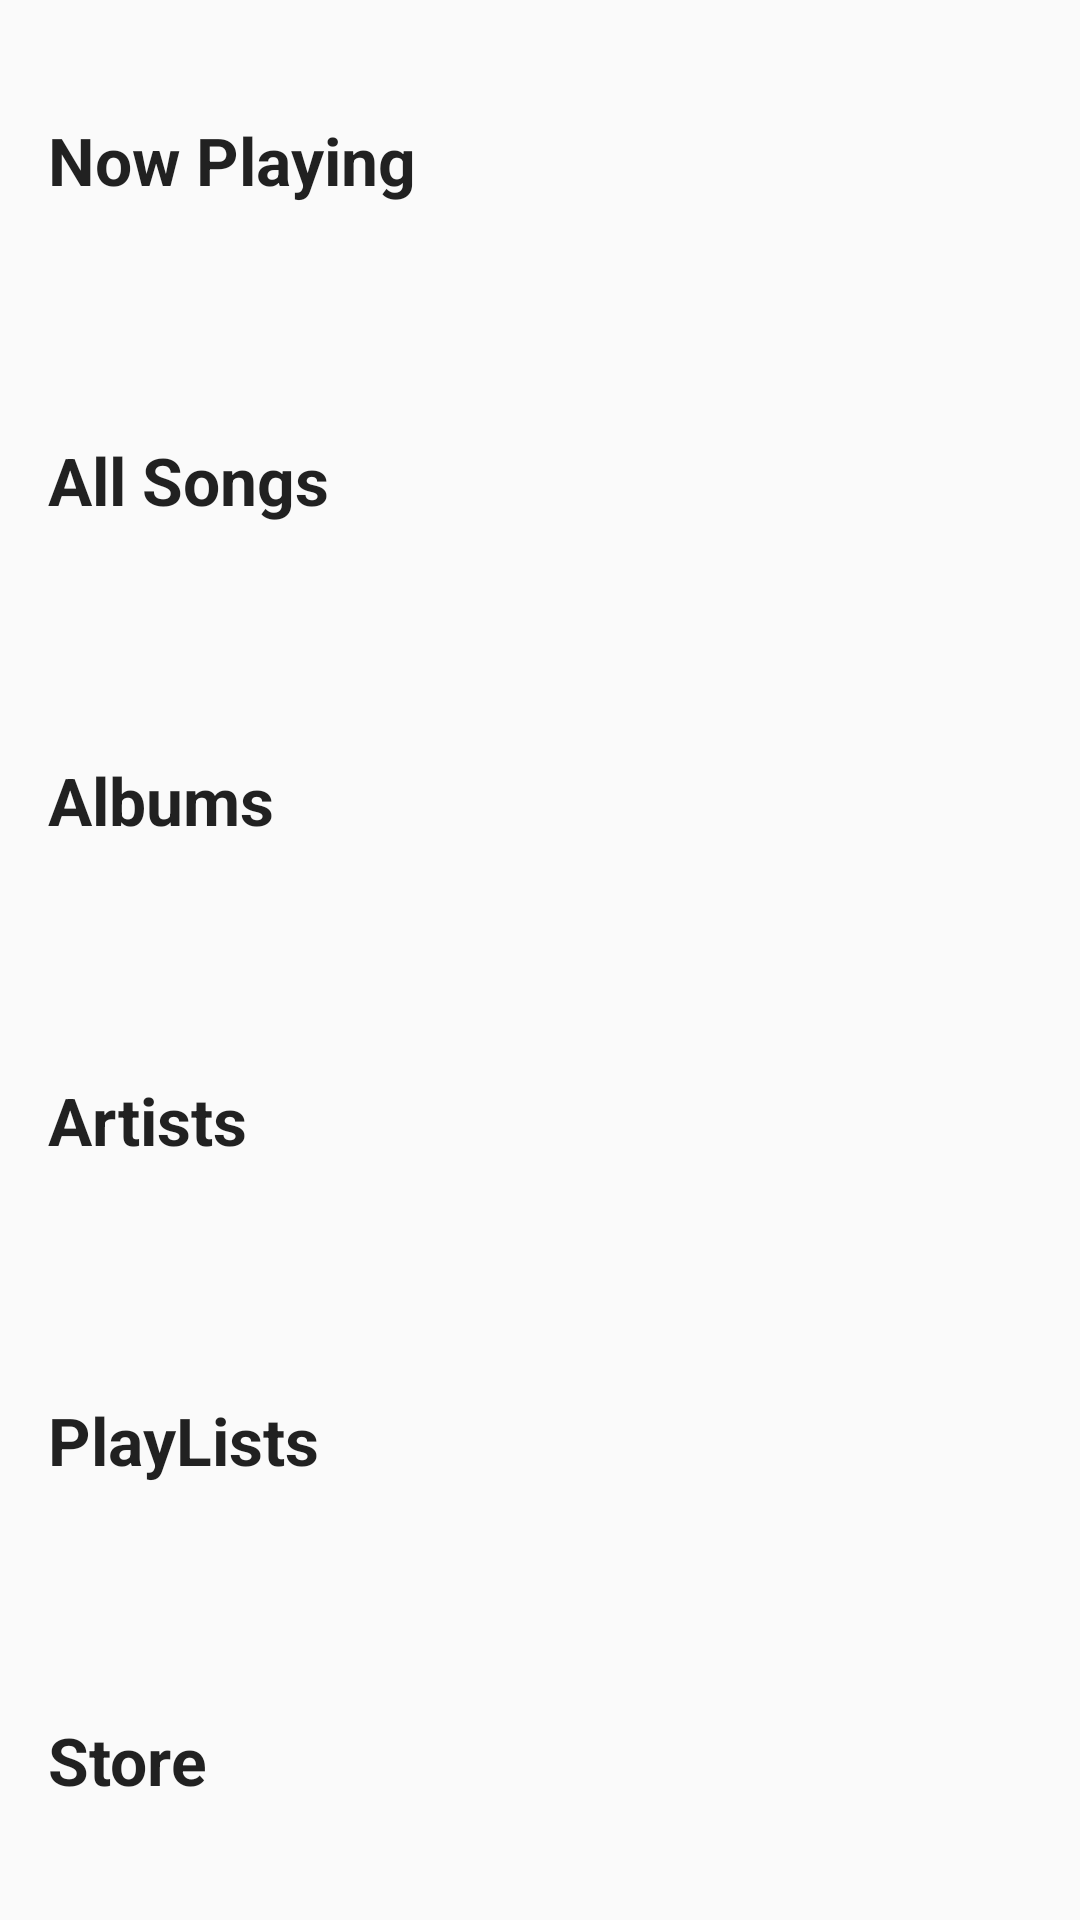

Here is an Android app screen rendered from its layout file. Give the layout XML and the strings, colors and styles it references.
<!-- AndroidManifest.xml: application theme AppTheme -->
<!-- res/layout/activity_home.xml -->
<?xml version="1.0" encoding="utf-8"?>
<LinearLayout xmlns:android="http://schemas.android.com/apk/res/android"
    xmlns:tools="http://schemas.android.com/tools"
    android:layout_width="match_parent"
    android:layout_height="match_parent"
    android:orientation="vertical"
    tools:context=".HomeActivity">

    <TextView
        style="@style/MusicCategoryStyle"
        android:id="@+id/now_playing"
        android:text="@string/now_playing"/>

    <TextView
        style="@style/MusicCategoryStyle"
        android:id="@+id/all_songs"
        android:text="@string/all_songs"/>

    <TextView
        style="@style/MusicCategoryStyle"
        android:id="@+id/albums"
        android:text="@string/albums"/>

    <TextView
        style="@style/MusicCategoryStyle"
        android:id="@+id/artists"
        android:text="@string/artists"/>

    <TextView
        style="@style/MusicCategoryStyle"
        android:id="@+id/playlists"
        android:text="@string/play_lists"/>

    <TextView
        style="@style/MusicCategoryStyle"
        android:id="@+id/store"
        android:text="@string/store"/>

</LinearLayout>
<!-- resources referenced by this layout -->
<resources>
  <string name="albums">Albums</string>
  <string name="all_songs">All Songs</string>
  <string name="artists">Artists</string>
  <string name="now_playing">Now Playing</string>
  <string name="play_lists">PlayLists</string>
  <string name="store">Store</string>
  <style name="MusicCategoryStyle">
          <item name="android:layout_width">match_parent</item>
          <item name="android:layout_height">match_parent</item>
          <item name="android:layout_weight">1</item>
          <item name="android:gravity">center_vertical</item>
          <item name="android:padding">16dp</item>
          <item name="android:textStyle">bold</item>
          <item name="android:textAppearance">?android:textAppearanceLarge</item>
      </style>
  <style name="AppTheme" parent="Theme.AppCompat.Light.DarkActionBar">
          
          <item name="colorPrimary">@color/colorPrimary</item>
          <item name="colorPrimaryDark">@color/colorPrimaryDark</item>
          <item name="colorAccent">@color/colorAccent</item>
      </style>
  <!-- not gathered from this repository: default colours our renderer supplied (Android Studio template values) -->
  <color name="colorPrimary">#FF6200EE</color>
  <color name="colorPrimaryDark">#FF3700B3</color>
  <color name="colorAccent">#FF03DAC5</color>
</resources>
